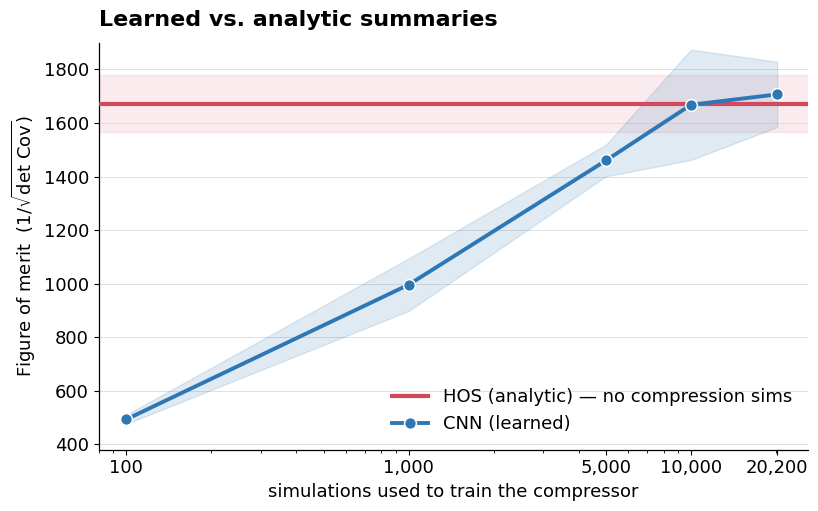

The matplotlib source for this figure: (Note: this script raises an exception after producing the figure.)
#!/usr/bin/env python
"""Figure of merit vs. compressor simulation budget: HOS (analytic) is flat, the CNN (learned)
must climb to reach it. Matches the artifact palette."""
import numpy as np
import matplotlib
matplotlib.use("Agg")
import matplotlib.pyplot as plt

HOS_C, CNN_C = "#d1495b", "#2e77b5"
plt.rcParams.update({"font.size": 13, "font.family": "DejaVu Sans", "axes.linewidth": 0.9})

b = np.array([100, 1000, 5000, 10000, 20200])
cnn = np.array([493, 996, 1460, 1668, 1707]); cnn_s = np.array([17, 98, 59, 206, 122])
hos, hos_s = 1672, 106

fig, ax = plt.subplots(figsize=(8.4, 5.3))
ax.axhspan(hos - hos_s, hos + hos_s, color=HOS_C, alpha=0.10, zorder=0)
ax.axhline(hos, color=HOS_C, lw=3.0, zorder=4, label="HOS (analytic) — no compression sims")
ax.fill_between(b, cnn - cnn_s, cnn + cnn_s, color=CNN_C, alpha=0.15, zorder=1)
ax.plot(b, cnn, "-o", color=CNN_C, lw=2.8, ms=8.5, zorder=5, mec="white", mew=1.1,
        label="CNN (learned)")

ax.set_xscale("log")
ax.set_xticks(b); ax.set_xticklabels([f"{x:,}" for x in b])
ax.set_xlabel("simulations used to train the compressor")
ax.set_ylabel(r"Figure of merit  (1/$\sqrt{\det\,\mathrm{Cov}}$)")
ax.set_ylim(380, 1900); ax.set_xlim(80, 26000)
ax.grid(True, which="major", axis="y", color="0.86", lw=0.6)
ax.set_axisbelow(True)
for s in ("top", "right"):
    ax.spines[s].set_visible(False)
ax.legend(frameon=False, fontsize=13, loc="lower right")
ax.set_title("Learned vs. analytic summaries", fontsize=16, fontweight="bold", loc="left", pad=12)
fig.tight_layout()
fig.savefig("/home/tersenov/experiments/hos_night/budget_curve.png", dpi=170,
            bbox_inches="tight", facecolor="white")
print("saved budget_curve.png")
